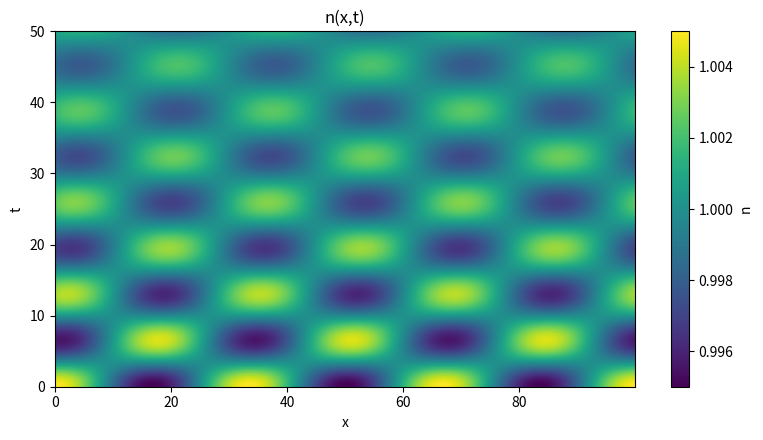

Recreate this plot in Python. (Note: this script raises an exception after producing the figure.)
import numpy as np
import matplotlib.pyplot as plt
from scipy.integrate import solve_ivp
from dataclasses import dataclass

@dataclass
class Params:
    m: float = 1.0
    U: float = 1.0
    n0: float = 1.0
    u0: float = 0.20
    Gamma0: float = 0.10
    w: float = 1.0
    e_charge: float = 1.0
    E0: float = 0.0
    epsilon: float = 5.0
    include_poisson: bool = True
    L: float = 100.0
    Nx: int = 128*8          # reduced grid for speed
    t_final: float = 50.0  # shorter horizon for demo
    n_save: int = 160
    rtol: float = 1e-6
    atol: float = 1e-8
    n_floor: float = 1e-6
    amp_n: float = 5e-3
    amp_u: float = 0.0
    mode: int = 3
    isPreview: bool = True

P = Params()

def spectral_ops(Nx, L):
    x = np.linspace(0, L, Nx, endpoint=False)
    dx = x[1] - x[0]
    k = 2.0 * np.pi * np.fft.fftfreq(Nx, d=dx)
    ik = 1j * k
    inv_k2 = np.zeros_like(k, dtype=np.complex128)
    nonzero = k != 0.0
    inv_k2[nonzero] = 1.0 / (k[nonzero] ** 2)
    return x, dx, k, ik, inv_k2

x, dx, k, ik, inv_k2 = spectral_ops(P.Nx, P.L)

def Dx(f):
    return np.fft.ifft(ik * np.fft.fft(f)).real

def mu_of_n(n, U):
    return 0.5 * U * n**2

def Pi_of_np(n, p, m, U, n_floor):
    n_eff = np.maximum(n, n_floor)
    return mu_of_n(n_eff, U) + (p**2) / (m * n_eff)

def Gamma_of_n(n, Gamma0, w):
    return Gamma0 * np.exp(-n / w)

def phi_from_n(n, n0, epsilon, inv_k2):
    rhs = (n - n0) / epsilon
    rhs_hat = np.fft.fft(rhs)
    phi_hat = inv_k2 * rhs_hat
    phi_hat[0] = 0.0
    return np.fft.ifft(phi_hat).real

def rhs_full(t, y):
    N = P.Nx
    n = y[:N]
    p = y[N:]
    n_eff = np.maximum(n, P.n_floor)
    v = p / (P.m * n_eff)
    dn_dt = -Dx(n * v)
    Pi = Pi_of_np(n, p, P.m, P.U, P.n_floor)
    if P.include_poisson:
        phi = phi_from_n(n, P.n0, P.epsilon, inv_k2)
        Ex = P.E0 - Dx(phi)
    else:
        Ex = P.E0 * np.ones_like(n)
    dp_dt = -Gamma_of_n(n, P.Gamma0, P.w) * p - Dx(Pi) + P.e_charge * n * Ex
    return np.concatenate([dn_dt, dp_dt])

n = P.n0 * np.ones(P.Nx)
u = P.u0 * np.ones(P.Nx)
if P.mode is not None and P.amp_n != 0.0:
    kx = 2*np.pi*P.mode / P.L
    n += P.amp_n * np.cos(kx * x)
if P.mode is not None and P.amp_u != 0.0:
    kx = 2*np.pi*P.mode / P.L
    u += P.amp_u * np.cos(kx * x)
p = P.m * n * u
y0 = np.concatenate([n, p])
t_eval = np.linspace(0.0, P.t_final, P.n_save)

sol = solve_ivp(rhs_full, (0.0, P.t_final), y0, t_eval=t_eval,
                method="RK45", rtol=P.rtol, atol=P.atol)

N = P.Nx
n_t = sol.y[:N, :]
p_t = sol.y[N:, :]

plt.figure(figsize=(8, 4.5))
extent = [x.min(), x.max(), sol.t.min(), sol.t.max()]
plt.imshow(n_t.T, origin="lower", aspect="auto", extent=extent)
plt.xlabel("x"); plt.ylabel("t"); plt.title("n(x,t)")
plt.colorbar(label="n"); plt.tight_layout(); plt.savefig("img/density_profile.png", bbox_inches='tight'); plt.savefig("img/density_profile.pdf", bbox_inches='tight')
if not P.isPreview:
    plt.show()

plt.figure(figsize=(8, 4.5))
for frac in [0.0, 0.25, 0.5, 0.75, 1.0]:
    idx = int(frac * (len(sol.t) - 1))
    plt.plot(x, n_t[:, idx], label=f"t={sol.t[idx]:.1f}")
plt.xlabel("x"); plt.ylabel("n(x,t)"); plt.title("Density at different times")
plt.legend(); plt.tight_layout(); plt.savefig("img/density_snapshots.png", bbox_inches='tight'); plt.savefig("img/density_snapshots.pdf", bbox_inches='tight')
if not P.isPreview:
    plt.show()

total_mass = n_t.sum(axis=0) * dx
plt.figure(figsize=(8, 4.5))
plt.plot(sol.t, total_mass)
plt.xlabel("t"); plt.ylabel("∫ n dx"); plt.title("Mass conservation")
plt.tight_layout(); plt.savefig("img/mass_conservation.png", bbox_inches='tight'); plt.savefig("img/mass_conservation.pdf", bbox_inches='tight')
if not P.isPreview:
    plt.show()

mean_u = (p_t / (P.m * np.maximum(n_t, P.n_floor))).mean(axis=0)
plt.figure(figsize=(8, 4.5))
plt.plot(sol.t, mean_u)
plt.xlabel("t"); plt.ylabel("⟨u⟩"); plt.title("Mean velocity vs time")
plt.tight_layout(); plt.savefig("img/mean_velocity.png", bbox_inches='tight'); plt.savefig("img/mean_velocity.pdf", bbox_inches='tight')
if not P.isPreview:
    plt.show()
